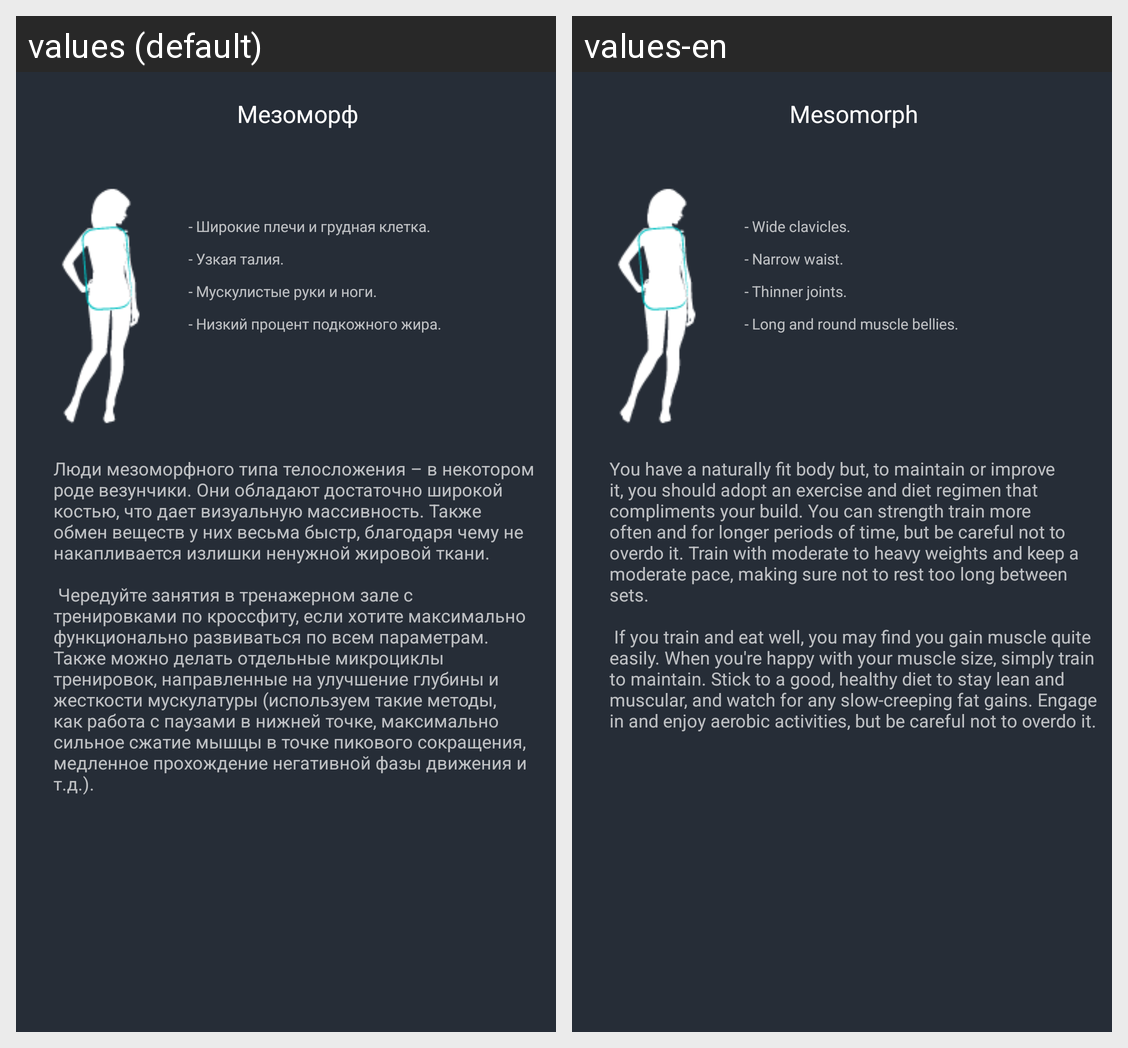

This grid shows one Android layout under two languages. Give, for every string resource on the screen, its name, the default text and each shown locale's text.
Android screen res/layout/activity_mezomorph_woman_body_type_scrolling.xml rendered under 2 locales, left to right: values (default), values-en. Device: Nexus 5 (rendered at 1080×1920; each locale shown at half size, 540×960, under a caption strip naming it); theme Theme.AppCompat.NoActionBar.
Strings drawn on this screen, with the default value and each locale's value (text and hints the layout hard-codes, and strings that could not be matched under every locale, appear in the picture but are not listed):

Mez
  values: Мезоморф
  values-en: Mesomorph

mezoone
  values: - Широкие плечи и грудная клетка.
  values-en: - Wide clavicles.

mezotwoo
  values: - Узкая талия.
  values-en: - Narrow waist.

mezothree
  values: - Мускулистые руки и ноги.
  values-en: - Thinner joints.

mezofour
  values: - Низкий процент подкожного жира.
  values-en: - Long and round muscle bellies.

mezomorph_training
  values: Люди мезоморфного типа телосложения – в некотором роде везунчики. Они обладают достаточно широкой костью, что дает визуальную массивность. Также обмен веществ у них весьма быстр, благодаря чему не накапливается излишки ненужной жировой ткани.
      
       Чередуйте занятия в тренажерном зале с тренировками по кроссфиту, если хотите максимально функционально развиваться по всем параметрам. Также можно делать …[clipped]
  values-en: You have a naturally fit body but, to maintain or improve it, you should adopt an exercise and diet regimen that compliments your build. You can strength train more often and for longer periods of time, but be careful not to overdo it. Train with moderate to heavy weights and keep a moderate pace, making sure not to rest too long between sets.
      
       If you train and eat well, you may find you gain …[clipped]
